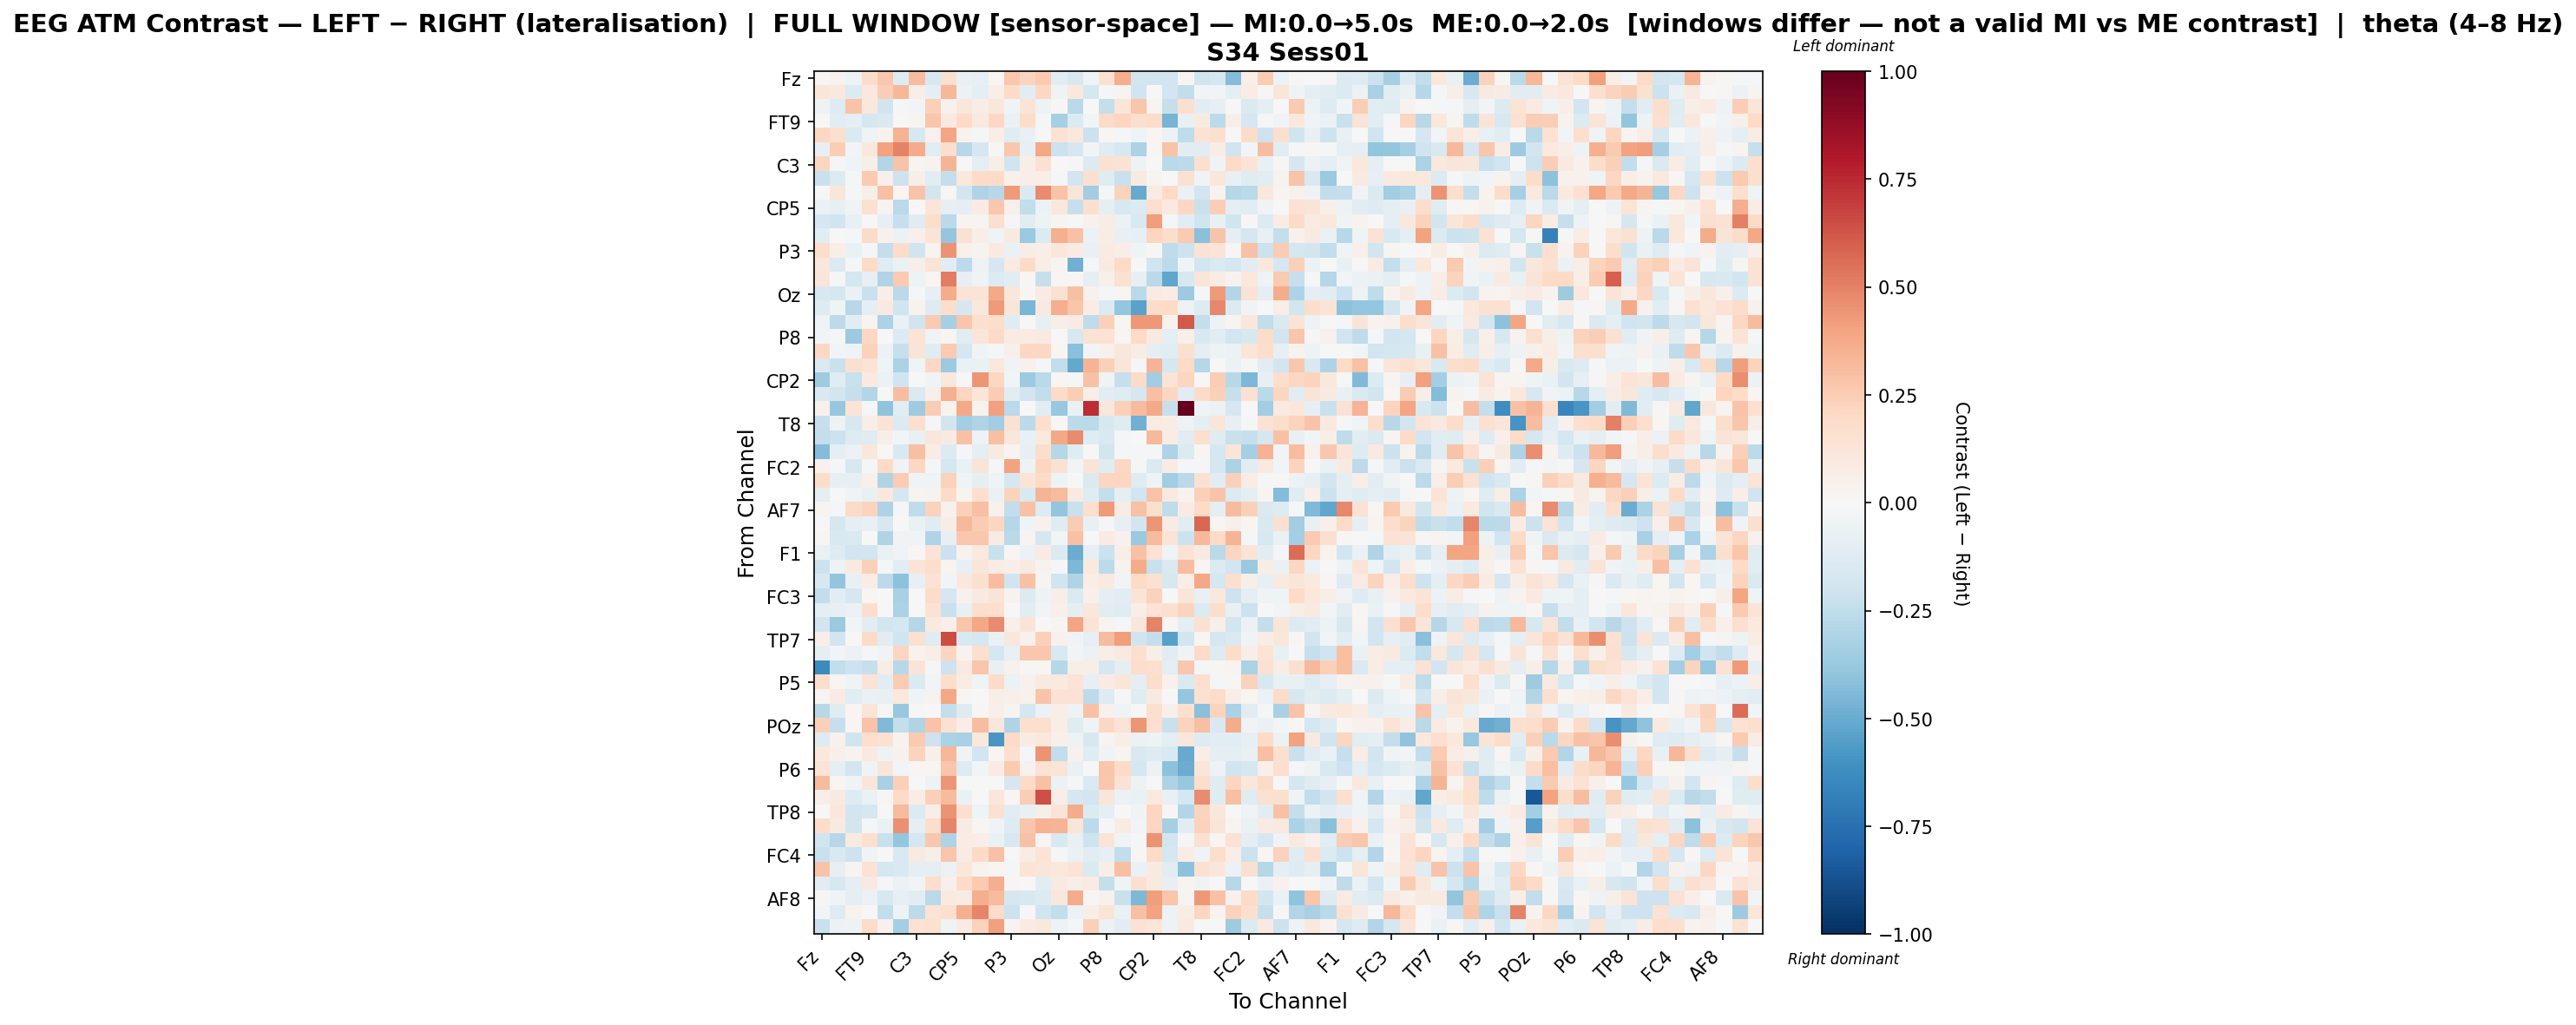

The data file committed next to this chart (first rows):
, Fz, F3, F7, FT9, FC5, FC1, C3, T7, TP9, CP5, CP1, Pz, P3, P7, O1, Oz, O2, P4, P8, TP10, CP6, CP2, Cz
Fz, 0.0199, 0.03443, -0.05461, 0.1814, 0.2672, -0.1277, 0.3108, -0.1606, 0.1595, -0.07662, -0.08313, 0.02298, 0.2663, 0.2208, 0.2635, -0.104, -0.1593, -0.0412, 0.1532, 0.3672, -0.1895, -0.185, -0.191
F3, 0.1205, 0.109, -0.1383, 0.1062, 0.2456, 0.3342, 0.06876, -0.08749, 0.3356, -0.06108, -0.09426, 0.06582, 0.197, -0.1087, 0.2053, -0.03607, 0.1055, -0.1744, -0.02337, 0.02481, -0.2026, -0.004908, -0.1919
F7, -0.04994, -0.127, 0.2884, 0.1086, -0.1954, -0.01654, -0.02363, 0.2406, 0.0441, 0.117, 0.07401, 0.1133, -0.04128, 0.1311, -0.04863, 0.01195, -0.2661, -0.007778, -0.2407, 0.1212, 0.2811, 0.02361, -0.2309
FT9, 0.00209, -0.1077, -0.09098, -0.1776, -0.1465, 0.0002945, 0.02611, 0.2761, 0.0877, 0.1988, 0.08742, 0.209, -0.06373, 0.185, -0.01184, -0.3287, -0.1345, -0.03018, 0.1885, 0.214, 0.1575, 0.1839, -0.4669
FC5, 0.2074, 0.1591, -0.1479, -0.04104, 0.03184, 0.3502, -0.1585, 0.04258, 0.3963, 0.03158, -0.02252, 0.0638, -0.1184, -0.07631, -0.004318, 0.1447, 0.103, -0.2109, 0.0194, -0.01205, -0.04481, 0.01611, -0.05651
FC1, -0.0801, 0.2453, -0.02906, 0.1022, 0.4047, 0.4997, 0.3691, -0.1112, 0.1742, -0.2771, -0.1676, 0.01507, 0.2672, -0.07993, 0.386, -0.2128, -0.1678, -0.02896, -0.1198, -0.1624, -0.3132, 0.01662, 0.2827
C3, 0.2155, -0.0176, -0.04479, 0.06026, -0.2894, 0.2883, 0.02804, 0.0358, 0.3399, 0.0, -0.09482, 0.06136, -0.2015, 0.06748, 0.155, 0.007149, 0.00902, -0.136, 0.1536, 0.1468, -0.05059, 0.002074, -0.2716
T7, -0.2243, -0.1347, -0.02225, 0.2587, 0.05163, -0.2058, 0.05953, -0.1137, -0.2383, 0.108, 0.1911, 0.1946, 0.04327, 0.06364, 0.05839, -0.01188, -0.1869, 0.1584, -0.1187, -0.2253, 0.08897, 0.02492, 0.001782
TP9, -0.003929, 0.121, -0.01307, 0.06102, 0.2908, 0.01573, 0.2826, -0.1844, 0.01785, -0.1875, -0.303, -0.2791, 0.4237, -0.1457, 0.4764, 0.2874, 0.1212, -0.3476, -0.01411, 0.228, -0.5002, 0.08536, 0.1988
CP5, -0.06617, -0.08128, -0.03312, 0.1515, 0.02927, -0.2661, 0.0, 0.1241, -0.08284, -0.09892, 0.08378, 0.2692, 0.05328, -0.243, -0.05791, 0.1098, -0.2267, 0.1612, -0.08811, -0.1572, -0.137, 0.1691, 0.09781
CP1, -0.1782, -0.1984, -0.07193, -0.006401, -0.08506, -0.2317, -0.1198, 0.1746, -0.2685, 0.02995, 0.02729, 0.169, -0.01269, -0.1051, -0.05395, 0.03031, -0.003769, 0.0419, 0.0762, -0.0617, -0.156, 0.4203, -0.02096
Pz, -0.1043, 4.505519137263005e-05, -0.02008, 0.192, 0.04118, -0.05899, 0.05402, 0.1307, -0.3881, 0.1558, 0.0613, -0.04337, 0.0913, -0.3723, -0.1379, 0.3555, 0.294, -0.05636, 0.07436, -0.07431, -0.08389, 0.2136, 0.175
P3, 0.1729, 0.06502, -0.06927, -0.01954, -0.2362, 0.1803, -0.2016, 0.02405, 0.4512, 0.04569, 0.03138, 0.09016, -0.07007, 0.07129, 0.06593, 0.1171, 0.07934, -0.07512, 0.08393, 0.0683, -0.04147, 0.01392, -0.2536
P7, 0.1159, -0.1434, -0.01075, 0.1961, -0.1218, -0.06743, 0.05533, 0.1294, -0.1017, -0.259, -0.04891, -0.1717, 0.08505, 0.1912, 0.06773, 0.02601, -0.4793, -0.0159, 0.09232, 0.1982, -0.001772, -0.1989, -0.265
O1, 0.1211, -0.01445, -0.1797, -0.08077, -0.2986, 0.2617, -0.04895, 0.0162, 0.5132, -0.08459, -0.04204, -0.1351, -0.1144, 0.01696, -0.2266, 0.01684, 0.0152, -0.09315, 0.0539, 0.1485, -0.0826, -0.273, -0.5221
Oz, -0.1608, -0.1746, -0.0671, -0.2255, 0.06939, -0.2704, -0.008695, -0.07852, 0.3746, 0.1378, 0.1327, 0.3773, 0.1109, 0.01405, 0.08393, 0.1521, 0.3025, 0.04067, -0.01698, 0.01838, -0.2706, 0.08399, 0.07736
O2, -0.1294, -0.04594, -0.281, -0.09079, 0.08632, -0.1976, 0.03578, -0.1257, 0.1763, -0.1677, 0.1017, 0.4224, 0.1201, -0.4595, 0.09121, 0.3614, 0.2771, 0.07137, -0.1355, -0.3889, -0.5346, 0.1863, 0.1995
P4, -0.04294, -0.2585, -0.1023, 0.02891, -0.3168, -0.06322, -0.1964, 0.2612, -0.3337, 0.28, 0.1709, 0.1739, -0.1219, -0.000865, -0.08458, 0.05708, 0.08108, -0.2511, 0.2384, 0.01957, 0.4333, 0.4349, 0.03421
P8, -0.02519, -0.01557, -0.3621, 0.2065, 0.0009507, -0.1332, 0.1369, -0.03666, 0.01846, -0.1101, 0.1222, 0.1902, 0.08165, 0.08252, 0.09318, 0.002295, -0.1621, 0.1448, 0.1449, 0.01816, 0.1958, 0.09144, -0.09531
TP10, 0.2087, -0.02718, -0.0393, 0.2268, -0.05873, -0.2322, 0.132, -0.1236, 0.2586, -0.1667, -0.03426, -0.01925, 0.05375, 0.209, 0.2074, 0.01817, -0.419, -0.03117, 0.0399, 0.1168, 0.07079, -0.09302, -0.1145
CP6, -0.1447, -0.2244, 0.16, 0.1336, -0.04598, -0.316, -0.04449, 0.2078, -0.3613, -0.06517, -0.06498, 0.1052, -0.03823, 0.04271, -0.01871, -0.2484, -0.5133, 0.3384, 0.2352, 0.1212, -0.01991, 0.3375, -0.1792
CP2, -0.3519, -0.1247, -0.2208, 0.09746, -0.05901, -0.1962, -0.00395, -0.03276, 0.1086, -0.002239, 0.4403, 0.2044, -0.02671, -0.3613, -0.2679, 0.01597, -0.02298, 0.2951, -0.03633, -0.2312, 0.1973, -0.3478, 0.1334
Cz, -0.1529, -0.1848, -0.2331, -0.2907, 0.002952, 0.3069, -0.1426, 0.05132, 0.355, 0.214, 0.1229, 0.255, -0.1149, -0.1897, -0.2485, 0.1926, 0.2477, 0.06388, -0.1122, -0.1189, -0.1674, 0.2985, 0.2158
C4, 0.04272, -0.3786, 0.1286, -0.01411, -0.3989, -0.1016, -0.3593, 0.2566, 0.03341, 0.381, 0.03718, 0.4116, -0.2716, 0.001681, -0.1086, -0.3779, -0.06356, 0.7418, 0.1099, 0.2391, 0.3144, 0.3817, -0.2288
T8, -0.2286, -0.05255, -0.1586, 0.06255, 0.1348, -0.1331, 0.1595, -0.01393, -0.1803, -0.3431, -0.3028, -0.3497, 0.1544, -0.2607, 0.1707, -0.001844, -0.2648, -0.2689, -0.1639, -0.1185, -0.4775, 0.08504, 0.07472
FT10, -0.2396, -0.2152, -0.1317, -0.1219, 0.0556, -0.02741, -0.07279, 0.1112, 0.08859, 0.2893, -0.04749, 0.3014, 0.1115, -0.07682, 0.09395, 0.3899, 0.4731, -0.1181, -0.1549, -0.02138, 0.006029, 0.3226, 0.07357
FC6, -0.4314, -0.09454, -0.05612, 0.1156, 0.006871, -0.1497, 0.3023, 0.07431, -0.1338, -0.01538, -0.09777, 0.08719, 0.02892, -0.07884, 0.1792, -0.2816, -0.1198, 0.001502, -0.1819, -0.01077, -0.01356, -0.02311, -0.3086
FC2, 0.0431, -0.01561, -0.1621, -0.01475, 0.1996, -0.03543, 0.2075, -0.02136, -0.1754, -0.06701, 0.1274, -0.01674, 0.3985, -0.05254, 0.213, 0.1543, -0.02405, 0.1314, -0.1239, 0.2077, -0.008432, -0.1408, 0.07909
F4, 0.1837, -0.08452, -0.07953, 0.04843, -0.304, 0.2547, -0.03172, -0.04444, 0.2338, -0.0398, -0.09294, -0.0426, -0.1681, 0.1388, 0.2005, -0.0545, -0.0006219, -0.1478, 0.2185, 0.2112, -0.1223, -0.05397, -0.346
F8, -0.09926, -0.003605, -0.04128, -0.07412, 0.1017, -0.1686, 0.0284, 0.03341, 0.193, 0.02567, 0.1672, -0.06518, 0.229, -0.1541, 0.3359, 0.3187, 0.08604, -0.1213, -0.2372, -0.0879, -0.1941, 0.2827, 0.1013
AF7, 0.02385, -0.02319, 0.1923, 0.2234, -0.3064, -0.009228, -0.2523, 0.2307, 0.04564, 0.2391, 0.2996, 0.03928, -0.2486, 0.29, -0.1285, -0.3967, -0.2249, 0.1662, 0.4241, 0.07506, 0.2927, 0.1582, -0.2573
AF3, 0.0, -0.1671, -0.08911, -0.07498, -0.158, -0.001649, -0.06983, -0.1195, 0.07648, 0.3235, 0.2501, 0.2141, -0.2841, -0.04155, 0.04186, -0.1193, 0.2554, -0.07599, -0.01014, -0.08327, -0.1798, 0.4394, 0.08416
AFz, 0.0148, -0.1544, -0.142, 0.0003032, -0.3032, -0.03766, -0.03882, -0.2987, -0.08162, 0.267, 0.2702, 0.08123, -0.2717, 0.02768, -0.1677, -0.02686, 0.296, -0.004974, 0.08222, 0.04593, -0.3682, 0.3128, 0.1274
F1, -0.06609, -0.1259, -0.1904, -0.1917, -0.06401, -0.03735, 0.01304, 0.1378, -0.2128, 0.03253, 0.09671, -0.2189, 0.009224, -0.06143, 0.08051, -0.1335, -0.4995, -0.08426, -0.2181, 0.05718, 0.2922, 0.1457, -0.04217
F5, -0.2173, -0.04739, 0.09248, 0.238, -0.008728, -0.1052, 0.1384, 0.1756, 0.02859, -0.08582, 0.1215, 0.07561, 0.06935, 0.09318, 0.03228, -0.01469, -0.4475, 0.09657, -0.2655, 0.0374, 0.3706, -0.2235, -0.1479
FT7, -0.1614, -0.3928, -0.07664, 0.07256, -0.2624, -0.4094, -0.08013, 0.1407, -0.02611, 0.1089, 0.1607, 0.3093, -0.1982, 0.2927, 0.02501, -0.1968, -0.2996, 0.06478, 0.09616, -0.02829, 0.2026, 0.1505, -0.1591
FC3, -0.2476, -0.1084, -0.1663, 0.01765, 0.0, -0.326, 0.0, 0.1866, -0.1656, 0.03973, 0.09435, 0.1306, 0.03499, -0.1354, -0.05364, 0.05926, -0.1443, 0.0535, -0.08656, -0.1024, 0.1288, 0.2305, -0.007769
C1, -0.098, -0.08123, -0.05983, 0.1741, 0.0, -0.3185, 0.0, 0.1423, -0.2214, -0.07186, 0.1727, 0.1694, 0.0, -0.1164, -0.02794, 0.05021, -0.09712, 0.1128, -0.1076, -0.1216, 0.0691, 0.1357, 0.1581
C5, -0.192, -0.37, -0.02988, -0.1044, -0.1855, -0.1769, -0.2842, 0.09457, 0.05443, 0.2797, 0.3886, 0.4691, 0.05368, 0.1312, -0.001721, 0.02479, 0.3975, 0.1344, 0.03124, -0.02132, 0.115, 0.4944, 0.0185
TP7, 0.05801, -0.189, 0.003952, 0.1944, -0.1106, -0.203, 0.1534, -0.1191, 0.6555, -0.1502, -0.1657, -0.07009, 0.1136, 0.0454, 0.2366, 0.04333, -0.03247, -0.08353, 0.3137, 0.4203, -0.1973, -0.2405, -0.5412
CP3, -0.09307, -0.02664, -0.06004, -0.01717, -0.03361, 0.2128, 0.03417, 0.06792, 0.2173, 0.03638, 0.1657, -0.1664, -0.07747, 0.2725, 0.2668, -0.1491, -0.02373, -0.0603, 0.06964, 0.09007, 0.1563, 0.06412, -0.11
P1, -0.6351, -0.2471, -0.2032, -0.2289, 0.07415, -0.2756, 0.1268, -0.009695, -0.2103, 0.08945, 0.2791, -0.07202, 0.04212, 0.009609, 0.02003, -0.2854, 0.05728, 0.05533, -0.1736, -0.08863, 0.1752, 0.1667, -0.0944
P5, 0.1796, 0.02062, -0.04116, 0.1332, -0.1072, 0.2531, -0.1479, -0.02507, 0.1743, 0.07146, -0.04235, 0.1942, -0.06191, 0.04592, 0.09256, 0.09907, 0.1402, -0.08568, 0.07873, 0.1184, -0.09359, 0.1721, 0.04395
PO7, 0.02352, 0.07976, -0.1131, -0.064, -0.07193, 0.1035, -0.04482, 0.03887, 0.3861, 0.01155, -0.007801, 0.06176, 0.04719, 0.04408, 0.2886, 0.1451, 0.1458, -0.2623, -0.1292, -0.01102, -0.1193, 0.09329, 0.003687
PO3, -0.2749, -0.1204, 0.01841, 0.1188, 0.008166, -0.3806, 0.008166, 0.002262, -0.2387, -0.1272, 0.01167, 0.05421, 0.02757, -0.1748, -0.06107, 0.06641, -0.05376, 0.2963, 0.03969, -0.04558, -0.002838, 0.1653, 0.0475
POz, 0.2417, -0.2273, 0.02253, 0.2848, -0.4449, -0.2416, -0.3008, 0.2878, 0.1501, 0.06842, 0.3092, 0.1096, -0.304, 0.167, 0.1653, 0.06263, -0.1212, -0.0432, 0.2039, 0.1393, 0.4437, 0.1648, -0.2207
PO4, -0.1291, 0.04193, -0.2031, 0.1713, 0.1496, 0.0328, 0.2642, -0.2065, -0.3192, -0.3249, 0.1067, -0.5794, 0.1975, 0.08366, 0.1072, 0.04698, -0.05251, -0.1629, 0.02665, 0.06445, -0.05916, -0.05338, -0.09732
PO8, 0.1088, 0.05372, 0.03807, 0.09273, -0.05037, 0.044, 0.2224, 0.04926, 0.3357, -0.03224, -0.1901, 0.01922, 0.1656, -0.01054, 0.4514, -0.2499, 0.04079, -0.1175, -0.03463, 0.02408, -0.1502, -0.1275, -0.1508
P6, 0.1375, -0.08624, -0.1811, -0.03812, 0.1186, -0.02464, 0.02049, 0.02048, 0.2783, -0.1254, -0.03046, 0.08283, 0.2596, 0.04392, 0.1411, 0.1376, -0.06499, -0.004814, 0.2746, 0.2022, -0.1727, -0.05733, -0.4132
CPz, 0.3156, 0.0177, -0.0373, 0.1229, -0.3236, 0.242, 0.006308, -0.05439, 0.442, 0.0, -0.005518, -0.0001891, -0.1675, 0.2017, 0.2919, -0.05545, -0.02309, -0.1433, 0.2656, 0.1468, -0.0495, -0.0008083, -0.3078
CP4, 0.05758, 0.09075, -0.1284, -0.06347, 0.0127, 0.1989, 0.07306, 0.2389, 0.319, -0.06757, -0.005884, 0.1135, 0.01697, 0.2423, 0.642, 0.06571, -0.1668, -0.1888, 0.118, -0.05481, -0.06349, 0.09867, -0.07563
TP8, 0.002224, 0.1105, -0.1819, -0.1762, 0.003143, 0.314, -0.136, 0.05785, 0.4485, 0.1596, -0.0447, 0.1492, -0.108, -0.0781, 0.06158, 0.1256, 0.3699, -0.139, -0.09298, 0.002821, -0.03852, 0.2126, 0.008664
C6, 0.1865, 0.09143, -0.1804, -0.01279, -0.06317, 0.4596, -0.08601, 0.1721, 0.4867, 0.08036, 0.0178, -0.03569, -0.1267, 0.2755, 0.3507, 0.338, 0.1177, -0.2604, -0.01528, 0.08557, -0.02708, 0.2135, -0.3318
C2, -0.1968, -0.2859, 0.09224, 0.1567, -0.2242, -0.3858, -0.1758, 0.2708, -0.3095, 0.07463, 0.06523, -0.06503, -0.1624, 0.2962, 0.0214, -0.1551, -0.07221, -0.2101, 0.1267, -0.03593, -0.009019, 0.4475, -0.1839
FC4, -0.2261, -0.154, -0.2062, -0.03446, -0.005619, -0.154, 0.08623, 0.05619, 0.2807, 0.07847, 0.198, 0.2963, -0.004401, 0.07735, 0.1401, -0.01646, -0.06768, -0.1129, -0.08468, -0.2439, 0.009916, 0.2029, -0.1775
FT8, 0.2829, -0.08244, 0.02791, 0.1475, -0.1741, -0.1535, -0.0888, -0.09036, -0.06063, 0.1168, 0.03757, 0.02248, -0.01656, 0.1402, 0.1216, 0.1072, 0.1351, -0.1417, 0.05676, 0.3031, -0.06517, 0.08702, -0.1141
F6, -0.1019, -0.1584, -0.09095, 0.08776, -0.01778, -0.05493, -0.02756, 0.1753, 0.05014, 0.19, 0.261, 0.3661, 0.01479, 0.003752, -0.1033, 0.09327, 0.05758, 0.08148, -0.2414, -0.04102, 0.1636, 0.09029, -0.08392
AF8, 0.01128, -0.04506, -0.09118, -0.05772, -0.1626, -0.08374, -0.102, -0.2682, 0.09774, 0.0843, 0.36, 0.3146, -0.1706, -0.1578, -0.1339, 0.1165, 0.3724, 0.0122, 0.04358, -0.2194, -0.4458, 0.4189, 0.2807
AF4, -0.02348, -0.1255, 0.03668, 0.004394, -0.2477, -0.05265, -0.2653, 0.1357, 0.1703, 0.3538, 0.4907, 0.1854, -0.2187, -0.003499, -0.2024, -0.2476, -0.06017, 0.05921, 0.1252, -0.06255, 0.3036, 0.4048, -0.04796
F2, -0.226, -0.06147, -0.04877, 0.1848, 0.03996, -0.3371, 0.1414, 0.153, -0.04488, 0.08038, 0.2336, 0.4084, 0.0296, 0.08588, 0.1075, -0.05282, -0.02088, 0.2372, -0.05856, -0.1052, 0.1444, 0.1185, -0.05025
